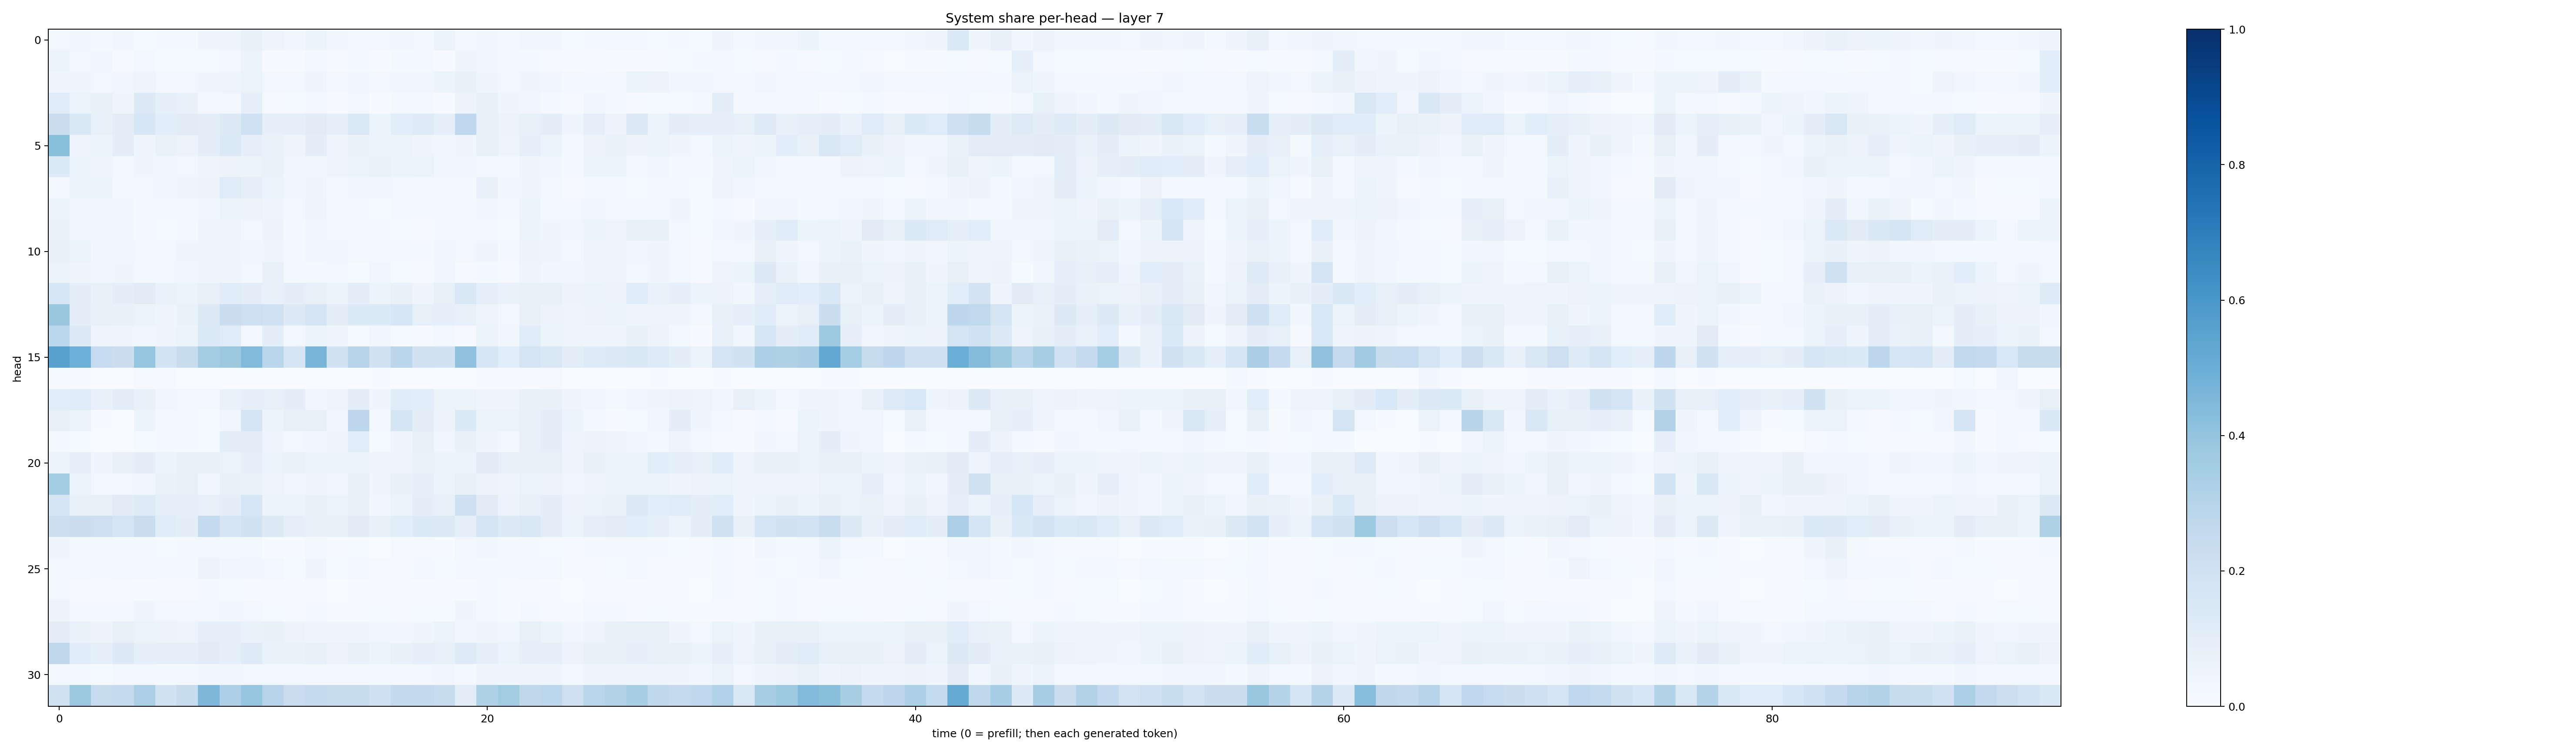

The data file committed next to this chart (first rows):
0.029841002, 0.032228325, 0.020011825, 0.034869313, 0.014541499, 0.019215358, 0.02263693, 0.04237514, 0.04452052, 0.070661716, 0.048478227, 0.036590297, 0.06008882, 0.033205263, 0.030495979, 0.030372163, 0.034283094, 0.028018203, 0.05427025, 0.021400327, 0.03352957, 0.01882773, 0.031381644, 0.03261331
0.05468, 0.0284, 0.03259, 0.01027, 0.02826, 0.01486, 0.01326, 0.01388, 0.02104, 0.05391, 0.006084, 0.007536, 0.02154, 0.004541, 0.02047, 0.004326, 0.01956, 0.01862, 0.006312, 0.04618, 0.03866, 0.01703, 0.01779, 0.00952
0.04021, 0.04201, 0.0268, 0.03145, 0.04826, 0.02906, 0.02859, 0.03952, 0.04729, 0.06346, 0.02664, 0.02641, 0.03944, 0.01697, 0.03518, 0.02728, 0.03745, 0.03259, 0.05257, 0.07091, 0.03972, 0.02931, 0.04586, 0.03343
0.1198, 0.06383, 0.07562, 0.03994, 0.1285, 0.08809, 0.07189, 0.03101, 0.02523, 0.0932, 0.01155, 0.01216, 0.02208, 0.006179, 0.02373, 0.007122, 0.01583, 0.0225, 0.007317, 0.05752, 0.07742, 0.0453, 0.03338, 0.0234
0.2258, 0.1409, 0.08087, 0.1023, 0.164, 0.108, 0.1113, 0.09899, 0.1321, 0.2008, 0.08879, 0.0872, 0.1107, 0.09092, 0.1372, 0.06082, 0.1078, 0.1212, 0.09013, 0.2666, 0.08344, 0.05786, 0.0829, 0.1014
0.4245, 0.04301, 0.05253, 0.09522, 0.04559, 0.06889, 0.05669, 0.09601, 0.1399, 0.09102, 0.06812, 0.04893, 0.09413, 0.04777, 0.07016, 0.052, 0.05446, 0.0395, 0.03671, 0.04616, 0.08447, 0.0483, 0.08819, 0.06078
0.1361, 0.05149, 0.04439, 0.02908, 0.03923, 0.03716, 0.02989, 0.04726, 0.05654, 0.06247, 0.06645, 0.03561, 0.03738, 0.05025, 0.06505, 0.0687, 0.06177, 0.06453, 0.0366, 0.03231, 0.02498, 0.01896, 0.04067, 0.03885
0.02767, 0.06229, 0.05419, 0.01964, 0.02376, 0.03261, 0.04395, 0.05637, 0.1206, 0.08701, 0.0606, 0.0338, 0.04147, 0.01606, 0.03355, 0.03413, 0.03064, 0.027, 0.02713, 0.01891, 0.07328, 0.03491, 0.04155, 0.02625
0.06456, 0.03639, 0.03713, 0.038, 0.02035, 0.02676, 0.02381, 0.0377, 0.06626, 0.05562, 0.04379, 0.02559, 0.04787, 0.01837, 0.02132, 0.01365, 0.02542, 0.01694, 0.02532, 0.01764, 0.0385, 0.02754, 0.06016, 0.03072
0.06895, 0.03766, 0.03723, 0.03858, 0.01977, 0.01382, 0.02179, 0.04169, 0.04937, 0.02799, 0.05754, 0.01803, 0.03163, 0.0274, 0.01899, 0.01776, 0.01551, 0.0106, 0.02157, 0.01933, 0.03038, 0.01439, 0.06253, 0.04554
0.07792, 0.0541, 0.03518, 0.03459, 0.02428, 0.02367, 0.04659, 0.04017, 0.04384, 0.03773, 0.04226, 0.0231, 0.03514, 0.03149, 0.0257, 0.02225, 0.01975, 0.01754, 0.03374, 0.02356, 0.04572, 0.02243, 0.0554, 0.049
0.0644, 0.04544, 0.03583, 0.0431, 0.02155, 0.02434, 0.0337, 0.04443, 0.04524, 0.02622, 0.07467, 0.02166, 0.01863, 0.02538, 0.01214, 0.0329, 0.01487, 0.01014, 0.03605, 0.01031, 0.02288, 0.0107, 0.04788, 0.037
0.1586, 0.09429, 0.07204, 0.09545, 0.1121, 0.06908, 0.05939, 0.07875, 0.1142, 0.09661, 0.07718, 0.09793, 0.08183, 0.0541, 0.101, 0.06075, 0.07486, 0.0507, 0.08389, 0.1477, 0.08651, 0.06694, 0.07336, 0.08324
0.3862, 0.1001, 0.08044, 0.0705, 0.05959, 0.04448, 0.06695, 0.1299, 0.2197, 0.2147, 0.2016, 0.1319, 0.1761, 0.09623, 0.1333, 0.1364, 0.164, 0.08265, 0.09018, 0.07342, 0.04998, 0.02623, 0.07465, 0.0554
0.2786, 0.1278, 0.04908, 0.04213, 0.03545, 0.04375, 0.05101, 0.1369, 0.1176, 0.0281, 0.09981, 0.02426, 0.05976, 0.04649, 0.0152, 0.03721, 0.01295, 0.008083, 0.03105, 0.01145, 0.06218, 0.03431, 0.1167, 0.05207
0.5567, 0.4959, 0.2462, 0.2218, 0.3952, 0.1871, 0.2399, 0.3574, 0.3769, 0.4414, 0.2909, 0.1667, 0.4675, 0.1886, 0.2943, 0.1893, 0.2842, 0.1989, 0.1937, 0.4075, 0.1606, 0.1087, 0.1724, 0.1516
0.008776, 0.01, 0.0007679, 0.0003785, 0.0104, 0.00936, 0.002562, 0.001451, 0.003854, 0.002831, 0.001964, 0.002394, 0.001114, 0.0007224, 0.001545, 0.004725, 0.001284, 0.002973, 0.003468, 0.001743, 0.003912, 0.005299, 0.005467, 0.01115
0.1056, 0.1187, 0.07538, 0.1031, 0.07223, 0.03487, 0.03026, 0.0293, 0.06853, 0.09168, 0.08325, 0.09966, 0.03826, 0.04961, 0.1009, 0.04257, 0.1134, 0.1061, 0.06276, 0.06546, 0.04069, 0.04537, 0.07362, 0.07288
0.08582, 0.06174, 0.004727, 0.00167, 0.05903, 0.02218, 0.01737, 0.01447, 0.03592, 0.166, 0.05279, 0.08329, 0.08012, 0.03636, 0.2757, 0.02673, 0.1718, 0.1033, 0.05847, 0.1365, 0.05433, 0.06434, 0.08171, 0.1042
0.01577, 0.01189, 0.0001301, 0.0004331, 0.01281, 0.01727, 0.0227, 0.01449, 0.1003, 0.1021, 0.03949, 0.02889, 0.03813, 0.0439, 0.1091, 0.01285, 0.04394, 0.08492, 0.03767, 0.0764, 0.04301, 0.02594, 0.07423, 0.1011
0.05349, 0.08961, 0.04338, 0.08092, 0.09715, 0.06159, 0.07272, 0.08402, 0.06528, 0.09063, 0.06453, 0.06898, 0.05214, 0.0512, 0.06188, 0.04882, 0.0471, 0.06731, 0.06257, 0.05213, 0.1117, 0.08365, 0.08233, 0.08496
0.3555, 0.05899, 0.0248, 0.02711, 0.03389, 0.06797, 0.08126, 0.03743, 0.07752, 0.07022, 0.04994, 0.03548, 0.04085, 0.03673, 0.08199, 0.04561, 0.07787, 0.0875, 0.06292, 0.08283, 0.05757, 0.03988, 0.06593, 0.05521
0.1686, 0.07986, 0.08567, 0.1104, 0.1215, 0.09227, 0.08863, 0.08028, 0.0942, 0.1566, 0.06074, 0.06142, 0.07665, 0.06267, 0.07627, 0.03523, 0.06074, 0.09931, 0.08463, 0.2089, 0.111, 0.05753, 0.07175, 0.0946
0.218, 0.2188, 0.2146, 0.1725, 0.2208, 0.1166, 0.09725, 0.2565, 0.1643, 0.1913, 0.1305, 0.09372, 0.07685, 0.08088, 0.1127, 0.07537, 0.1076, 0.1336, 0.1324, 0.08907, 0.1759, 0.1307, 0.1432, 0.1045
0.03941, 0.02367, 0.02345, 0.02072, 0.01671, 0.01535, 0.0227, 0.02928, 0.02062, 0.02819, 0.00666, 0.003937, 0.01973, 0.006657, 0.01377, 0.003665, 0.007908, 0.01075, 0.006035, 0.02446, 0.03693, 0.01619, 0.02186, 0.0137
0.02689, 0.02924, 0.01814, 0.0236, 0.02534, 0.02085, 0.02072, 0.05646, 0.0388, 0.03301, 0.02453, 0.0118, 0.04016, 0.01326, 0.01735, 0.01152, 0.01164, 0.01618, 0.01456, 0.0184, 0.01957, 0.01923, 0.02598, 0.01857
0.02633, 0.00986, 0.01098, 0.009714, 0.005796, 0.01111, 0.01087, 0.0157, 0.01248, 0.0076, 0.01094, 0.004246, 0.008038, 0.003308, 0.007208, 0.004608, 0.005207, 0.004764, 0.006678, 0.006595, 0.01616, 0.008138, 0.008857, 0.007183
0.05659, 0.01781, 0.01601, 0.0217, 0.03966, 0.02382, 0.02671, 0.0276, 0.03507, 0.02491, 0.01467, 0.01009, 0.01621, 0.007729, 0.006977, 0.01191, 0.006571, 0.01318, 0.01225, 0.04184, 0.01692, 0.007367, 0.01807, 0.01112
0.1021, 0.06887, 0.05723, 0.07845, 0.06384, 0.05478, 0.04895, 0.08678, 0.09301, 0.06857, 0.07057, 0.0568, 0.04663, 0.04042, 0.04259, 0.03858, 0.03288, 0.04235, 0.0629, 0.03354, 0.04135, 0.03775, 0.08016, 0.06066
0.2697, 0.1161, 0.08805, 0.1265, 0.09192, 0.08906, 0.08889, 0.1127, 0.09271, 0.1214, 0.06723, 0.06959, 0.08046, 0.05796, 0.07695, 0.06223, 0.0737, 0.0914, 0.0814, 0.1234, 0.09265, 0.06146, 0.08953, 0.09296
0.02613, 0.03007, 0.01483, 0.02391, 0.02407, 0.0178, 0.01822, 0.03218, 0.03419, 0.0261, 0.02865, 0.02741, 0.02063, 0.02116, 0.02287, 0.02185, 0.02069, 0.02411, 0.03389, 0.01776, 0.04991, 0.04281, 0.05072, 0.03962
0.1958, 0.3791, 0.2461, 0.2566, 0.3347, 0.1946, 0.2372, 0.4514, 0.3275, 0.3983, 0.2939, 0.229, 0.2521, 0.2374, 0.2355, 0.2066, 0.2589, 0.2612, 0.2365, 0.1023, 0.3216, 0.3567, 0.2713, 0.2811
